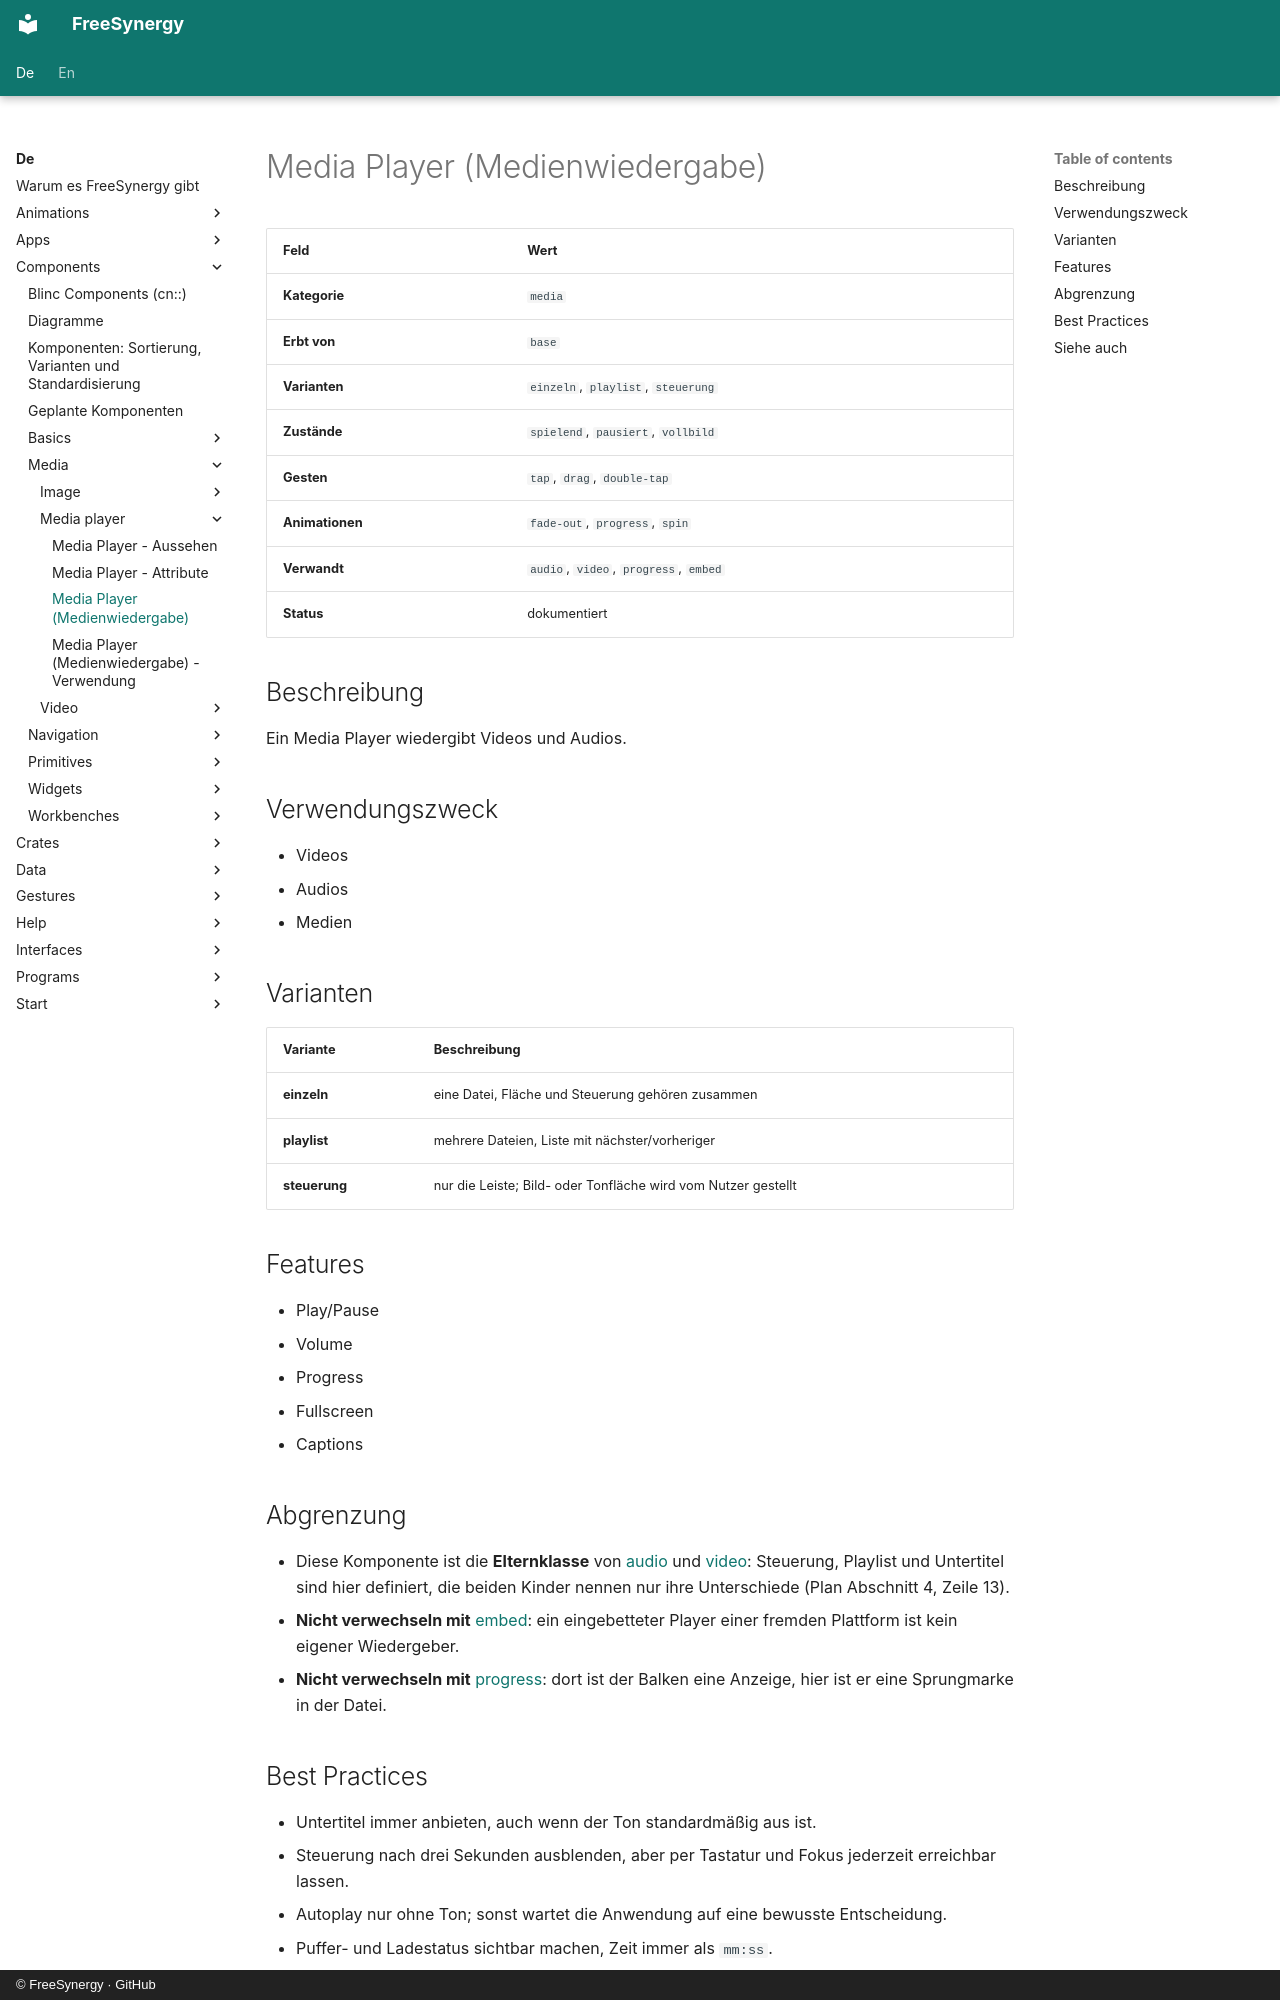

repository: FreeSynergy/fs-documentation · page: de/components/media/media-player/description/index.html · generator: mkdocs · copyright: © FreeSynergy · GitHub

# Media Player (Medienwiedergabe)

| Feld | Wert |
|------|------|
| **Kategorie** | `media` |
| **Erbt von** | `base` |
| **Varianten** | `einzeln`, `playlist`, `steuerung` |
| **Zustände** | `spielend`, `pausiert`, `vollbild` |
| **Gesten** | `tap`, `drag`, `double-tap` |
| **Animationen** | `fade-out`, `progress`, `spin` |
| **Verwandt** | `audio`, `video`, `progress`, `embed` |
| **Status** | dokumentiert |

## Beschreibung
Ein Media Player wiedergibt Videos und Audios.

## Verwendungszweck

- Videos
- Audios
- Medien

## Varianten

| Variante | Beschreibung |
|----------|--------------|
| **einzeln** | eine Datei, Fläche und Steuerung gehören zusammen |
| **playlist** | mehrere Dateien, Liste mit nächster/vorheriger |
| **steuerung** | nur die Leiste; Bild- oder Tonfläche wird vom Nutzer gestellt |

## Features

- Play/Pause
- Volume
- Progress
- Fullscreen
- Captions

## Abgrenzung

- Diese Komponente ist die **Elternklasse** von [audio](../audio/) und [video](../video/):
  Steuerung, Playlist und Untertitel sind hier definiert, die beiden Kinder nennen nur ihre
  Unterschiede (Plan Abschnitt 4, Zeile 13).
- **Nicht verwechseln mit** [embed](../../special/embed/): ein eingebetteter Player einer fremden
  Plattform ist kein eigener Wiedergeber.
- **Nicht verwechseln mit** [progress](../../feedback/progress/): dort ist der Balken eine Anzeige,
  hier ist er eine Sprungmarke in der Datei.
